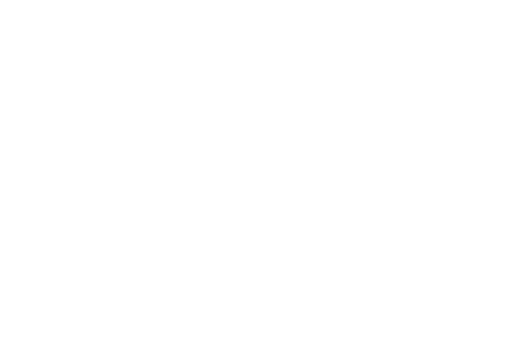
t = 0.00 s
t = 1.00 s: frame unchanged from t = 0.00 s, image omitted
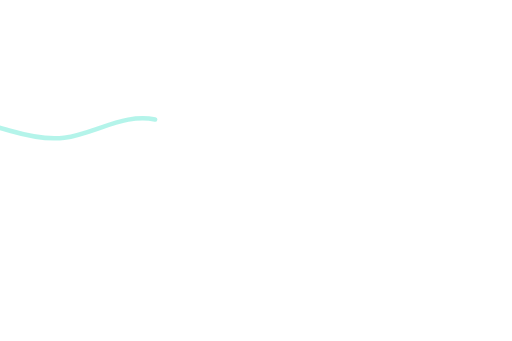
t = 1.71 s
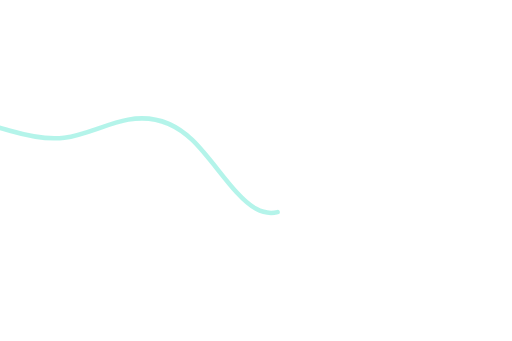
t = 2.42 s
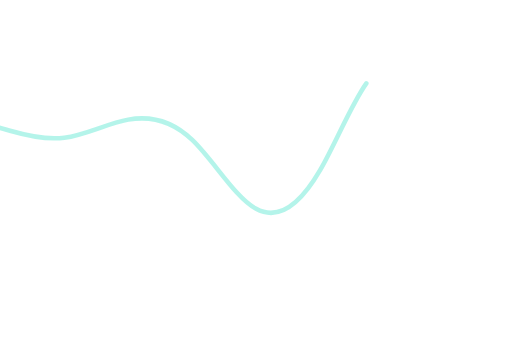
t = 3.13 s
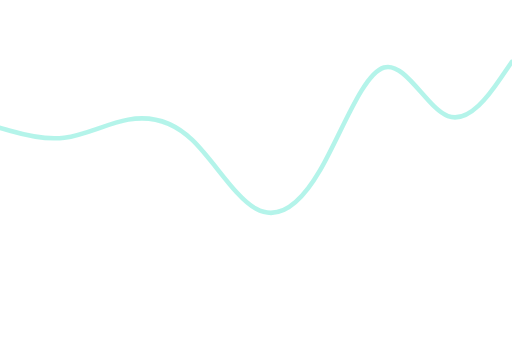
t = 4.00 s

The animated SVG that drew these frames (rendered in a browser with its animation timeline set to each time). Animation: 2 CSS @keyframes rules; one cycle of 4.00 s.

<svg id="visual" viewBox="0 0 900 600" width="900" height="600" xmlns="http://www.w3.org/2000/svg" xmlns:xlink="http://www.w3.org/1999/xlink" version="1.1" style=""><path d="M0 225L18.8 230.5C37.7 236 75.3 247 112.8 242.3C150.3 237.7 187.7 217.3 225.2 210.5C262.7 203.7 300.3 210.3 337.8 246.2C375.3 282 412.7 347 450.2 367.5C487.7 388 525.3 364 562.8 299.5C600.3 235 637.7 130 675.2 118.8C712.7 107.7 750.3 190.3 787.8 204.3C825.3 218.3 862.7 163.7 881.3 136.3L900 109" fill="none" stroke="rgba(92, 232, 210, 0.46)" stroke-width="8" stroke-linecap="round" stroke-linejoin="miter" class="SrNnqgZL_0"></path><style data-made-with="vivus-instant">.SrNnqgZL_0{stroke-dasharray:1187 1189;stroke-dashoffset:1188;animation:SrNnqgZL_draw 3000ms linear 1000ms forwards;}@keyframes SrNnqgZL_draw{100%{stroke-dashoffset:0;}}@keyframes SrNnqgZL_fade{0%{stroke-opacity:1;}94.44444444444444%{stroke-opacity:1;}100%{stroke-opacity:0;}}</style></svg>